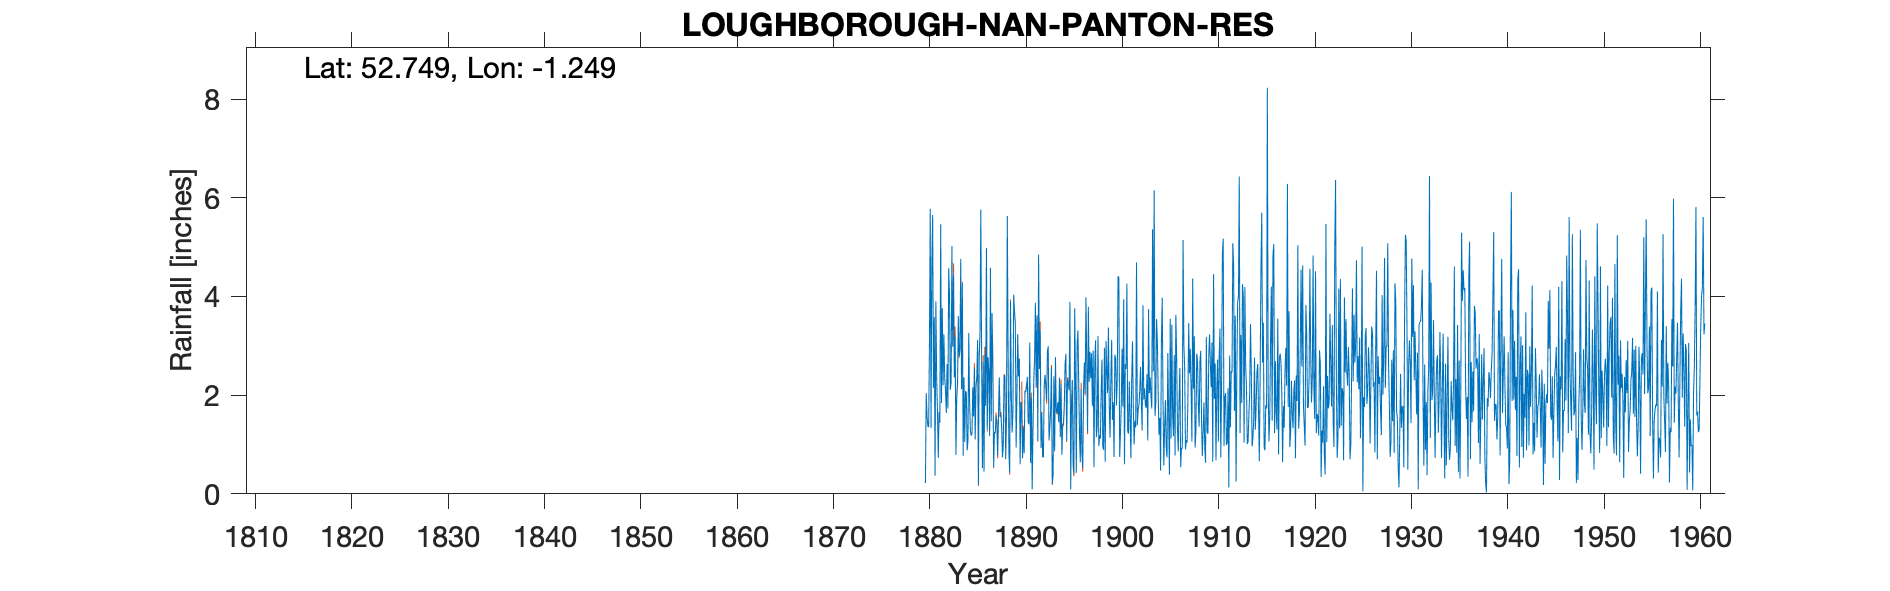

The data file committed next to this chart (first rows):
LOUGHBOROUGH NAN PANTON RES, , , , , , , , , , , , , , , , , , , , , , , 
Grid ref, SK508171, Long, -1.249, Lat, 52.75, Elevation, 269, ft, , , , , , , , , , , , , , , 
Station no, 2518, , , , , , , , , , , , , , , , , , , , , , 
, 1880, 1881, 1882, 1883, 1884, 1885, 1886, 1887, 1888, 1889, 1890, 1891, 1892, 1893, 1894, 1895, 1896, 1897, 1898, 1899, 1900, 1901, 1902
January, 0.22, 0.37, 2.37, 2.36, 2.36, 1.57, 2.67, 2.51, 0.74, 1.24, 1.71, 1.95, 0.93, 1.69, 1.15, 3.89, 1.19, 2.27, 0.97, 3.37, 4.41, 1.26, 1.39
February, 2.04, 3.9, 2.09, 3.18, 1.05, 2.55, 0.45, 0.54, 0.99, 1.65, 0.73, 0.09, 1.62, 2.55, 2.23, 0.09, 0.64, 2.88, 1.19, 1.83, 4.37, 1.22, 1.7
March, 1.56, 2.34, 1.64, 0.79, 2.08, 1.1, 2.82, 1.25, 2.4, 4.04, 1.33, 1.27, 0.75, 0.2, 0.79, 1.81, 2.12, 2.34, 1.12, 1.14, 0.75, 2.28, 1.8
April, 1.38, 1.68, 2.63, 1.95, 2.04, 2.21, 1.78, 1.24, 2.4, 3.69, 0.82, 2.29, 0.74, 0.37, 1.4, 2.31, 0.83, 2.85, 2.11, 2.32, 1.23, 1.55, 2.06
May, 1.35, 0.73, 1.73, 2.22, 0.88, 2.36, 4.98, 1.58, 0.71, 3.47, 2.09, 2.75, 2.21, 2.38, 1.45, 0.67, 0.52, 1.78, 2.72, 3.12, 1.82, 0.72, 2.57
June, 3.01, 1.66, 4.57, 3.6, 1.09, 3.12, 1.3, 1.47, 1.59, 0.94, 2.06, 3.87, 2.41, 0.87, 1.78, 0.4, 2.13, 2.9, 0.97, 1.5, 2.94, 2.32, 1.9
July, 5.78, 1.44, 4.03, 2.78, 3.26, 0.18, 2.77, 0.78, 5.63, 1.99, 2.16, 2.19, 2.2, 2.77, 2.64, 3.76, 2.66, 0.54, 0.89, 1.86, 1.77, 3.09, 1.28
August, 1.34, 5.46, 2.11, 2.96, 1.88, 2.84, 2.48, 1.48, 2.91, 3.24, 2.37, 3.62, 1.91, 1.69, 2.83, 2.26, 2.03, 2.65, 2.96, 0.75, 3.94, 1.75, 3.82
September, 4.68, 1.84, 2.25, 4.76, 1.28, 3.25, 1.17, 2.36, 0.83, 2.38, 1.47, 1.08, 2.89, 1.64, 1.08, 0.45, 3.98, 3.11, 0.65, 2.82, 0.6, 1, 1.91
October, 5.65, 3.76, 5.02, 2.12, 1.18, 5.76, 4.58, 1.57, 0.43, 2.74, 1.41, 4.85, 2.99, 1.86, 2.31, 3.02, 2.71, 1.15, 3.1, 2.74, 2.63, 1.48, 2.14
November, 2.15, 2.2, 2.98, 4.26, 1.21, 2.82, 1.47, 1.61, 3.9, 0.6, 3.06, 2.53, 1.1, 1.47, 2.23, 3.31, 1.27, 1.38, 2.47, 1.79, 2.53, 1.35, 1.81
December, 3.58, 3.23, 4.44, 0.77, 2.16, 0.52, 3.66, 1.33, 2.04, 1.86, 0.63, 3.31, 1.37, 2.34, 2.1, 2.21, 3.79, 3.2, 2.04, 2.31, 4.26, 4.69, 1.74
Total, 32.74, 28.61, 35.86, 31.75, 20.47, 28.28, 30.13, 17.72, 24.57, 27.84, 19.84, 29.8, 21.12, 19.83, 21.99, 24.18, 23.87, 27.05, 21.19, 25.55, 31.25, 22.71, 24.12
IDR 1887 Jan, , , , , , , , , , , , , , , , , , , , , , , 
